Run: headless pygame with SDL's dummy video driver; simulated clock (each Clock.tick advances the game by its frame time, no real sleeping); random seed 0; keys injected as events and as key.get_pressed() state; no mouse input.
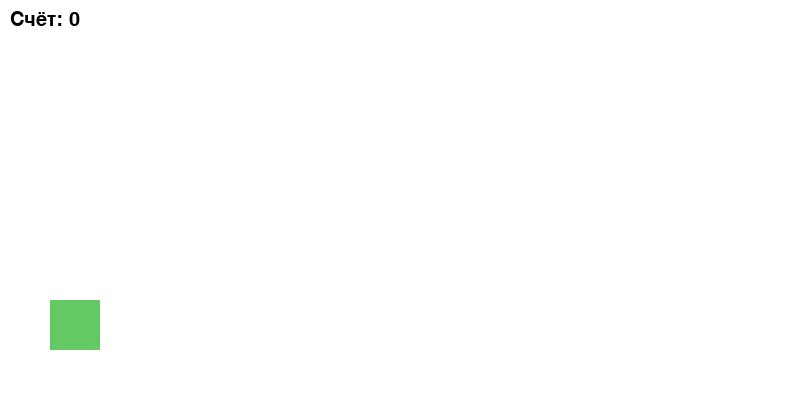
Frame 1 of 4 · flips 1–60 · no input
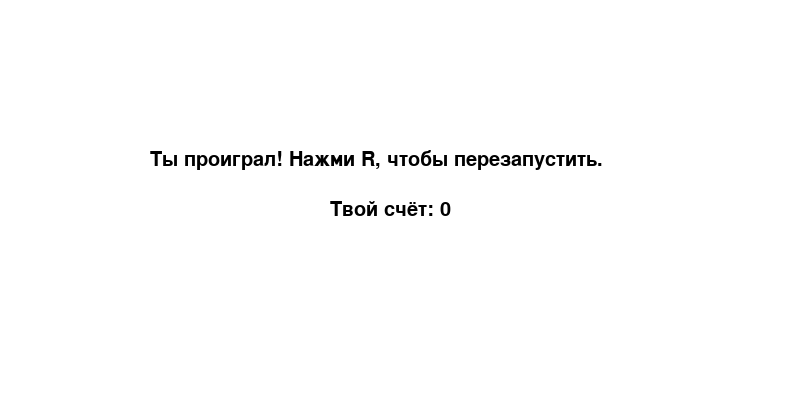
Frame 2 of 4 · flips 61–180 · tapped SPACE, RETURN · held RIGHT (→), D
Frame 3 of 4 · flips 181–300 · held DOWN (↓), S · screen unchanged from frame 2, image omitted
Frame 4 of 4 · flips 301–420 · held LEFT (←), A, UP (↑), W · screen unchanged from frame 3, image omitted

The pygame program that drew these frames:

import pygame
import random
import sys

pygame.init()
WIDTH, HEIGHT = 800, 400
screen = pygame.display.set_mode((WIDTH, HEIGHT))
pygame.display.set_caption("Dino Game")

clock = pygame.time.Clock()
font = pygame.font.SysFont("Arial", 30)


WHITE = (255, 255, 255)
BLACK = (0, 0, 0)

dino_img = pygame.Surface((50, 50))
dino_img.fill((100, 200, 100))
dino_rect = dino_img.get_rect(bottomleft=(50, 350))
dino_y_vel = 0
gravity = 1
on_ground = True


obstacles = []
obstacle_timer = 0


score = 0
game_speed = 6
running = True
game_active = True

def create_obstacle():
    
    obstacle_type = random.choice(["small", "medium", "large"])
    if obstacle_type == "small":
        width, height, speed = 30, 30, 6
    elif obstacle_type == "medium":
        width, height, speed = 50, 40, 7
    else:
        width, height, speed = 70, 50, 8
    obstacle_rect = pygame.Rect(WIDTH, 350 - height, width, height)
    return (obstacle_rect, speed)

def reset_game():
   
    global obstacles, score, game_speed, dino_rect, dino_y_vel, on_ground, game_active
    obstacles = []
    score = 0
    game_speed = 6
    dino_rect.bottomleft = (50, 350)
    dino_y_vel = 0
    on_ground = True
    game_active = True

while running:
    for event in pygame.event.get():
        if event.type == pygame.QUIT:
            pygame.quit()
            sys.exit()

        if event.type == pygame.KEYDOWN:
            if event.key == pygame.K_SPACE and on_ground and game_active:
                dino_y_vel = -18
                on_ground = False
            elif event.key == pygame.K_r and not game_active:
                reset_game()

    screen.fill(WHITE)

    if game_active:
        
        dino_y_vel += gravity
        dino_rect.y += dino_y_vel
        if dino_rect.bottom >= 350:
            dino_rect.bottom = 350
            on_ground = True

        obstacle_timer += 1
        if obstacle_timer > 60:
            obstacle_timer = 0
            obstacles.append(create_obstacle())

        for obs in obstacles[:]:
            obs_rect, obs_speed = obs
            obs_rect.x -= obs_speed
            if obs_rect.right < 0:
                obstacles.remove(obs)
                score += 1
                if score % 5 == 0:
                    game_speed += 0.5  

        
            if dino_rect.colliderect(obs_rect):
                game_active = False

            pygame.draw.rect(screen, (200, 50, 50), obs_rect)

       
        screen.blit(dino_img, dino_rect)
        score_text = font.render(f"Счёт: {score}", True, BLACK)
        screen.blit(score_text, (10, 10))

    else:
        over_text = font.render("Ты проиграл! Нажми R, чтобы перезапустить.", True, BLACK)
        screen.blit(over_text, (150, 150))
        score_text = font.render(f"Твой счёт: {score}", True, BLACK)
        screen.blit(score_text, (330, 200))

    pygame.display.update()
    clock.tick(60)
